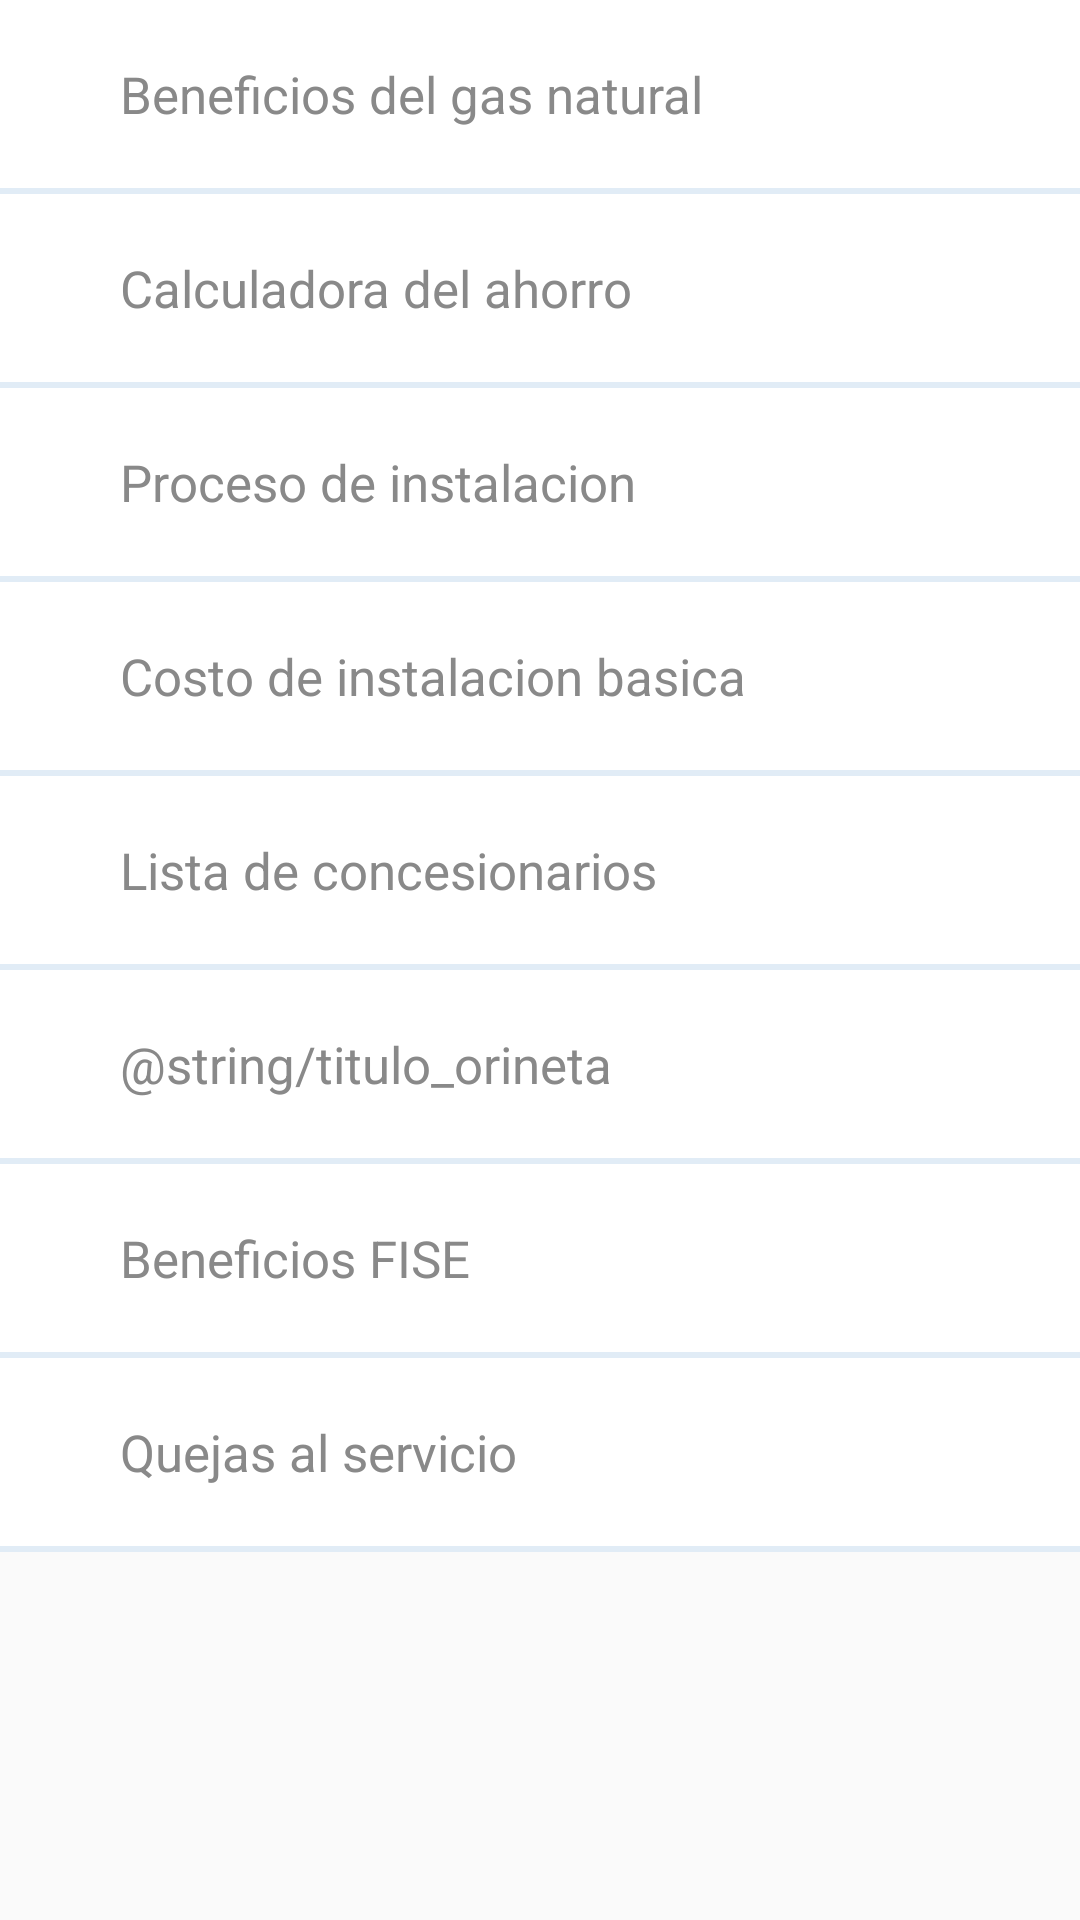

Android layout source for this screen:
<!-- AndroidManifest.xml: application theme AppTheme -->
<!-- res/layout/opciones_menu.xml -->
<?xml version="1.0" encoding="utf-8"?>
<LinearLayout android:layout_width="match_parent"
    android:layout_height="match_parent"
    xmlns:tools="http://schemas.android.com/tools"
    android:orientation="vertical"
    xmlns:android="http://schemas.android.com/apk/res/android"
    tools:showIn="@layout/content_opciones_main">
    <LinearLayout
        android:orientation="horizontal"
        android:layout_width="match_parent"
        android:layout_height="wrap_content"
        android:background="@android:color/white"
        android:padding="@dimen/marg_layout_row_opcion_main"
        android:gravity="center">
        <ImageView
            android:layout_width="wrap_content"
            android:layout_height="wrap_content"
            android:layout_margin="@dimen/marg_image_layout_row_opcion_main"
            android:src="@mipmap/icon_vela"/>
        <TextView
            android:layout_width="match_parent"
            android:layout_height="wrap_content"
            android:textColor="@color/titulo_gris"
            android:padding="@dimen/padd_texto_layout_row_opcion_main"
            android:textSize="@dimen/sp_texto_layout_row_opcion"
            android:text="@string/titulo_beneficios"/>
    </LinearLayout>
    <View
        android:layout_width="match_parent"
        android:layout_height="@dimen/height_view_row_opcion_main"
        android:background="@color/separador_celeste">
    </View>
    <LinearLayout
        android:orientation="horizontal"
        android:layout_width="match_parent"
        android:layout_height="wrap_content"
        android:padding="10dp"
        android:background="@android:color/white"
        android:gravity="center">
        <ImageView
            android:layout_width="wrap_content"
            android:layout_height="wrap_content"
            android:layout_margin="10dp"
            android:src="@mipmap/icon_vela"/>
        <TextView
            android:layout_width="match_parent"
            android:layout_height="wrap_content"
            android:textColor="@color/titulo_gris"
            android:padding="10dp"
            android:textSize="17sp"
            android:text="@string/titulo_calculadora"/>
    </LinearLayout>
    <View
        android:layout_width="match_parent"
        android:layout_height="2dp"
        android:background="@color/separador_celeste">
    </View>
    <LinearLayout
        android:orientation="horizontal"
        android:layout_width="match_parent"
        android:layout_height="wrap_content"
        android:padding="10dp"
        android:background="@android:color/white"
        android:gravity="center">
        <ImageView
            android:layout_width="wrap_content"
            android:layout_height="wrap_content"
            android:layout_margin="10dp"
            android:src="@mipmap/icon_vela"/>
        <TextView
            android:layout_width="match_parent"
            android:layout_height="wrap_content"
            android:textColor="@color/titulo_gris"
            android:padding="10dp"
            android:textSize="17sp"
            android:text="@string/titulo_procesoinstalacion"/>
    </LinearLayout>
    <View
        android:layout_width="match_parent"
        android:layout_height="2dp"
        android:background="@color/separador_celeste">
    </View>
    <LinearLayout
        android:orientation="horizontal"
        android:layout_width="match_parent"
        android:layout_height="wrap_content"
        android:padding="10dp"
        android:background="@android:color/white"
        android:gravity="center">
        <ImageView
            android:layout_width="wrap_content"
            android:layout_height="wrap_content"
            android:layout_margin="10dp"
            android:src="@mipmap/icon_vela"/>
        <TextView
            android:layout_width="match_parent"
            android:layout_height="wrap_content"
            android:textColor="@color/titulo_gris"
            android:padding="10dp"
            android:textSize="17sp"
            android:text="@string/titulo_costoinstalacion"/>
    </LinearLayout>
    <View
        android:layout_width="match_parent"
        android:layout_height="2dp"
        android:background="@color/separador_celeste">
    </View>
    <LinearLayout
        android:orientation="horizontal"
        android:layout_width="match_parent"
        android:layout_height="wrap_content"
        android:padding="10dp"
        android:background="@android:color/white"
        android:gravity="center">
        <ImageView
            android:layout_width="wrap_content"
            android:layout_height="wrap_content"
            android:layout_margin="10dp"
            android:src="@mipmap/icon_vela"/>
        <TextView
            android:layout_width="match_parent"
            android:layout_height="wrap_content"
            android:textColor="@color/titulo_gris"
            android:padding="10dp"
            android:textSize="17sp"
            android:text="@string/titulo_listaconcesionarios"/>
    </LinearLayout>
    <View
        android:layout_width="match_parent"
        android:layout_height="2dp"
        android:background="@color/separador_celeste">
    </View>
    <LinearLayout
        android:orientation="horizontal"
        android:layout_width="match_parent"
        android:layout_height="wrap_content"
        android:padding="10dp"
        android:background="@android:color/white"
        android:gravity="center">
        <ImageView
            android:layout_width="wrap_content"
            android:layout_height="wrap_content"
            android:layout_margin="10dp"
            android:src="@mipmap/icon_vela"/>
        <TextView
            android:layout_width="match_parent"
            android:layout_height="wrap_content"
            android:textColor="@color/titulo_gris"
            android:padding="10dp"
            android:textSize="17sp"
            android:text="@string/titulo_orineta"/>
    </LinearLayout>
    <View
        android:layout_width="match_parent"
        android:layout_height="2dp"
        android:background="@color/separador_celeste">
    </View>
    <LinearLayout
        android:orientation="horizontal"
        android:layout_width="match_parent"
        android:layout_height="wrap_content"
        android:padding="10dp"
        android:background="@android:color/white"
        android:gravity="center">
        <ImageView
            android:layout_width="wrap_content"
            android:layout_height="wrap_content"
            android:layout_margin="10dp"
            android:src="@mipmap/icon_vela"/>
        <TextView
            android:layout_width="match_parent"
            android:layout_height="wrap_content"
            android:textColor="@color/titulo_gris"
            android:padding="10dp"
            android:textSize="17sp"
            android:text="@string/titulo_fise"/>
    </LinearLayout>
    <View
        android:layout_width="match_parent"
        android:layout_height="2dp"
        android:background="@color/separador_celeste">
    </View>
    <LinearLayout
        android:orientation="horizontal"
        android:layout_width="match_parent"
        android:layout_height="wrap_content"
        android:padding="10dp"
        android:background="@android:color/white"
        android:gravity="center">
        <ImageView
            android:layout_width="wrap_content"
            android:layout_height="wrap_content"
            android:layout_margin="10dp"
            android:src="@mipmap/icon_vela"/>
        <TextView
            android:layout_width="match_parent"
            android:layout_height="wrap_content"
            android:textColor="@color/titulo_gris"
            android:padding="10dp"
            android:textSize="17sp"
            android:text="@string/titulo_quejas"/>
    </LinearLayout>
    <View
        android:layout_width="match_parent"
        android:layout_height="2dp"
        android:background="@color/separador_celeste">
    </View>
</LinearLayout>
<!-- res/layout/content_opciones_main.xml (included above) -->
<?xml version="1.0" encoding="utf-8"?>
<android.support.v4.widget.NestedScrollView xmlns:android="http://schemas.android.com/apk/res/android"
    xmlns:app="http://schemas.android.com/apk/res-auto"
    xmlns:tools="http://schemas.android.com/tools"
    android:layout_width="match_parent"
    android:layout_height="match_parent"
    app:layout_behavior="@string/appbar_scrolling_view_behavior"
    tools:context="com.gmd.gasnatural.presentation.activity.OpcionesMainActivity"
    tools:showIn="@layout/activity_opciones_main">

    <android.support.v7.widget.RecyclerView
        android:layout_width="match_parent"
        android:layout_height="wrap_content"
        android:id="@+id/rec_beneficios">

    </android.support.v7.widget.RecyclerView>

</android.support.v4.widget.NestedScrollView>
<!-- res/layout/activity_opciones_main.xml (included above) -->
<?xml version="1.0" encoding="utf-8"?>
<RelativeLayout android:layout_width="wrap_content"
    android:layout_height="match_parent"
    xmlns:android="http://schemas.android.com/apk/res/android"
    xmlns:app="http://schemas.android.com/apk/res-auto"
    xmlns:tools="http://schemas.android.com/tools"
    tools:context="com.gmd.gasnatural.presentation.activity.OpcionesMainActivity">
    <android.support.design.widget.CoordinatorLayout
        android:layout_width="match_parent"
        android:layout_height="match_parent"
        android:fitsSystemWindows="true"
        >
        <android.support.design.widget.AppBarLayout
            android:id="@+id/app_bar"
            android:layout_width="match_parent"
            android:layout_height="wrap_content"
            android:fitsSystemWindows="true"
            android:theme="@style/AppTheme.AppBarOverlay">
            <android.support.design.widget.CollapsingToolbarLayout
                android:id="@+id/toolbar_layout"
                android:layout_width="match_parent"
                android:layout_height="match_parent"
                android:fitsSystemWindows="true"
                app:contentScrim="?attr/colorPrimary"
                app:expandedTitleTextAppearance="@style/TextAppearance.AppCompat.Title"
                app:collapsedTitleTextAppearance="@style/TextAppearance.AppCompat.Title"
                app:layout_scrollFlags="scroll|exitUntilCollapsed">
                <ImageView
                    android:layout_width="match_parent"
                    android:layout_height="wrap_content"
                    android:src="@mipmap/gasnatural_main"
                    android:scaleType="centerCrop"/>
                <android.support.v7.widget.Toolbar
                    android:id="@+id/toolbar"
                    android:layout_width="match_parent"
                    android:layout_height="?attr/actionBarSize"
                    app:layout_collapseMode="pin"
                    app:popupTheme="@style/AppTheme.PopupOverlay" />

            </android.support.design.widget.CollapsingToolbarLayout>
        </android.support.design.widget.AppBarLayout>

        <include layout="@layout/content_opciones_main" />

    </android.support.design.widget.CoordinatorLayout>
    <LinearLayout
        android:layout_width="match_parent"
        android:layout_height="wrap_content"
        android:gravity="center"
        android:paddingTop="@dimen/padd_layout_verificar"
        android:paddingBottom="@dimen/padd_layout_verificar"
        android:id="@+id/linear_verficar_red"
        android:clickable="true"
        android:layout_alignParentBottom="true"
        android:background="@drawable/selector_button_verificar">
        <TextView
            android:layout_width="wrap_content"
            android:layout_height="wrap_content"
            android:textColor="@android:color/white"
            android:textStyle="bold"
            android:textSize="@dimen/txt_btn_verificar"
            android:text="@string/btn_verificar_red"/>
        </LinearLayout>
</RelativeLayout>
<!-- resources referenced by this layout -->
<resources>
  <color name="separador_celeste">#e1ecf6</color>
  <color name="titulo_gris">#898989</color>
  <dimen name="height_view_row_opcion_main">2dp</dimen>
  <dimen name="marg_image_layout_row_opcion_main">10dp</dimen>
  <dimen name="marg_layout_row_opcion_main">10dp</dimen>
  <dimen name="padd_layout_verificar">17dp</dimen>
  <dimen name="padd_texto_layout_row_opcion_main">10dp</dimen>
  <dimen name="sp_texto_layout_row_opcion">17sp</dimen>
  <dimen name="txt_btn_verificar">16sp</dimen>
  <string name="btn_verificar_red">Verificar si la red pasa por mi casa</string>
  <string name="titulo_beneficios">Beneficios del gas natural</string>
  <string name="titulo_calculadora">Calculadora del ahorro</string>
  <string name="titulo_costoinstalacion">Costo de instalacion basica</string>
  <string name="titulo_fise">Beneficios FISE</string>
  <string name="titulo_listaconcesionarios">Lista de concesionarios</string>
  <string name="titulo_procesoinstalacion">Proceso de instalacion</string>
  <string name="titulo_quejas">Quejas al servicio</string>
  <style name="AppTheme.AppBarOverlay" parent="ThemeOverlay.AppCompat.Dark.ActionBar" />
  <style name="AppTheme.PopupOverlay" parent="ThemeOverlay.AppCompat.Light" />
  <style name="AppTheme" parent="Theme.AppCompat.Light.DarkActionBar">
          
          <item name="colorPrimary">@color/colorPrimary</item>
          <item name="colorPrimaryDark">@color/colorPrimaryDark</item>
          <item name="colorAccent">@color/colorAccent</item>
      </style>
  <color name="colorPrimary">@color/blue_background</color>
  <color name="colorPrimaryDark">@color/blue_background</color>
  <color name="colorAccent">@color/blue_background</color>
  <color name="blue_background">#00296b</color>
</resources>
